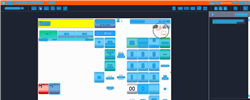
Task: Trigger Based Attended Automation
Workflow: NAMOS_SG_Float_$12

Step 1: Computer Vision in window 'Web Rep Console*' (msedge.exe)

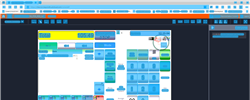
Step 2: CVRefresh

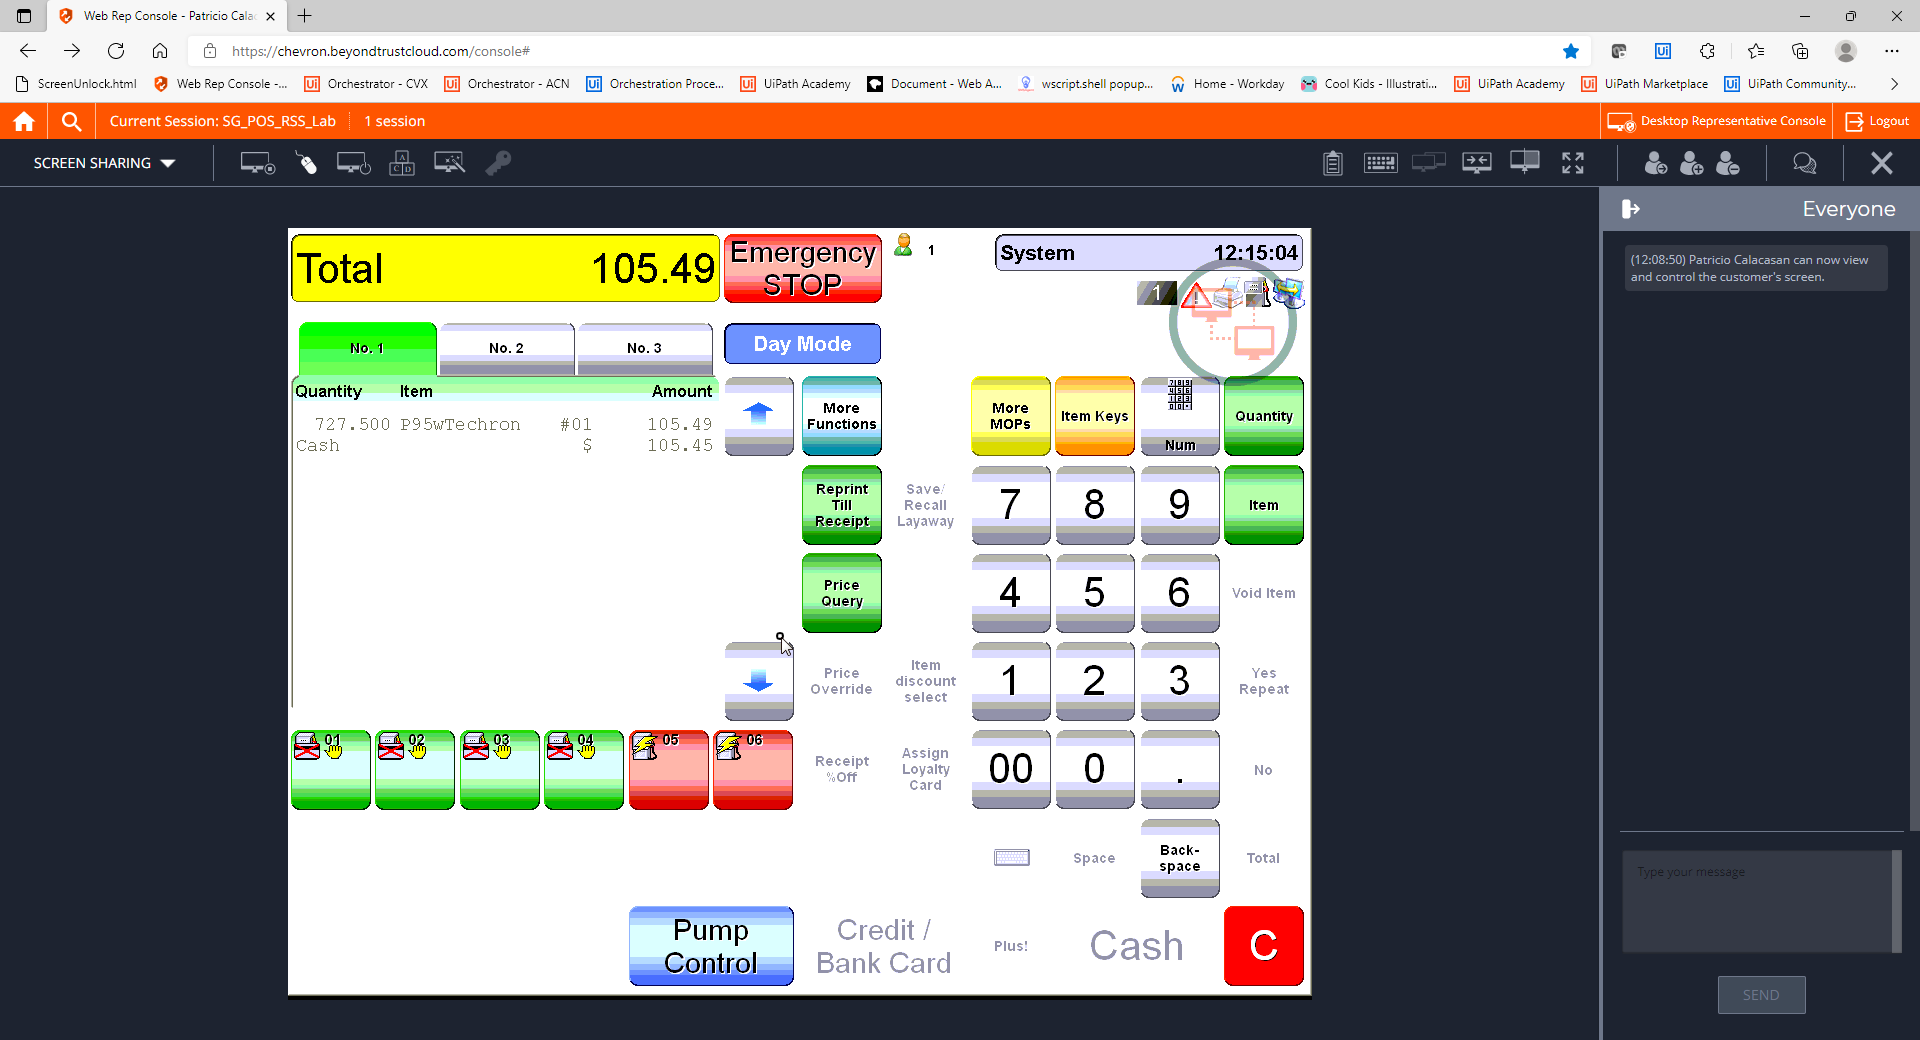
Step 3: CVCache

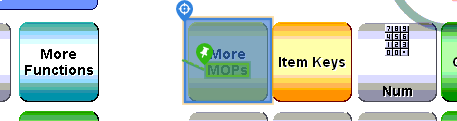
Step 4 [try]: CV Click - Button

Step 5: CvDescriptor (same screen as step 4)

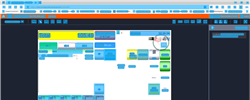
Step 6: CV refresh

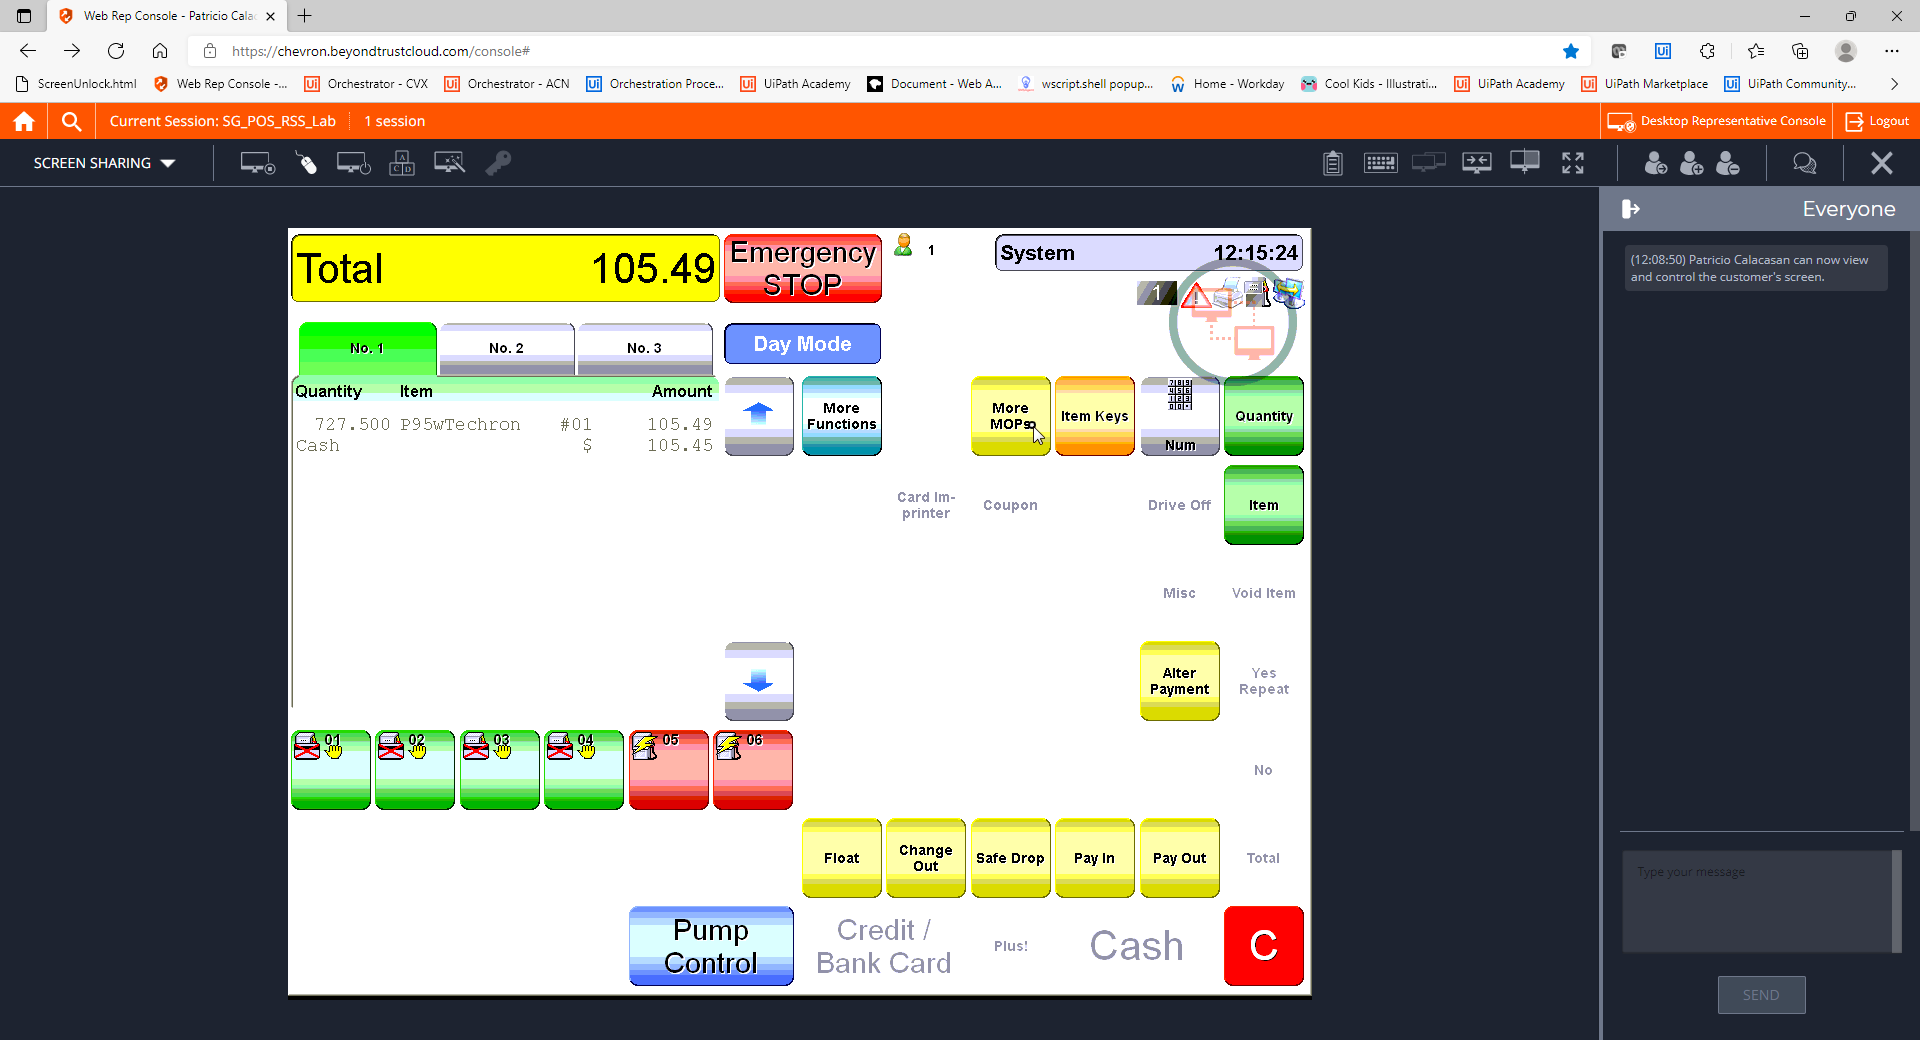
Step 7: CVCache

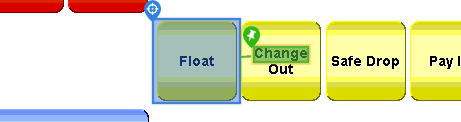
Step 8 [try]: CV Click - Button

Step 9: CvDescriptor (same screen as step 8)

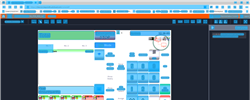
Step 10: CV refresh

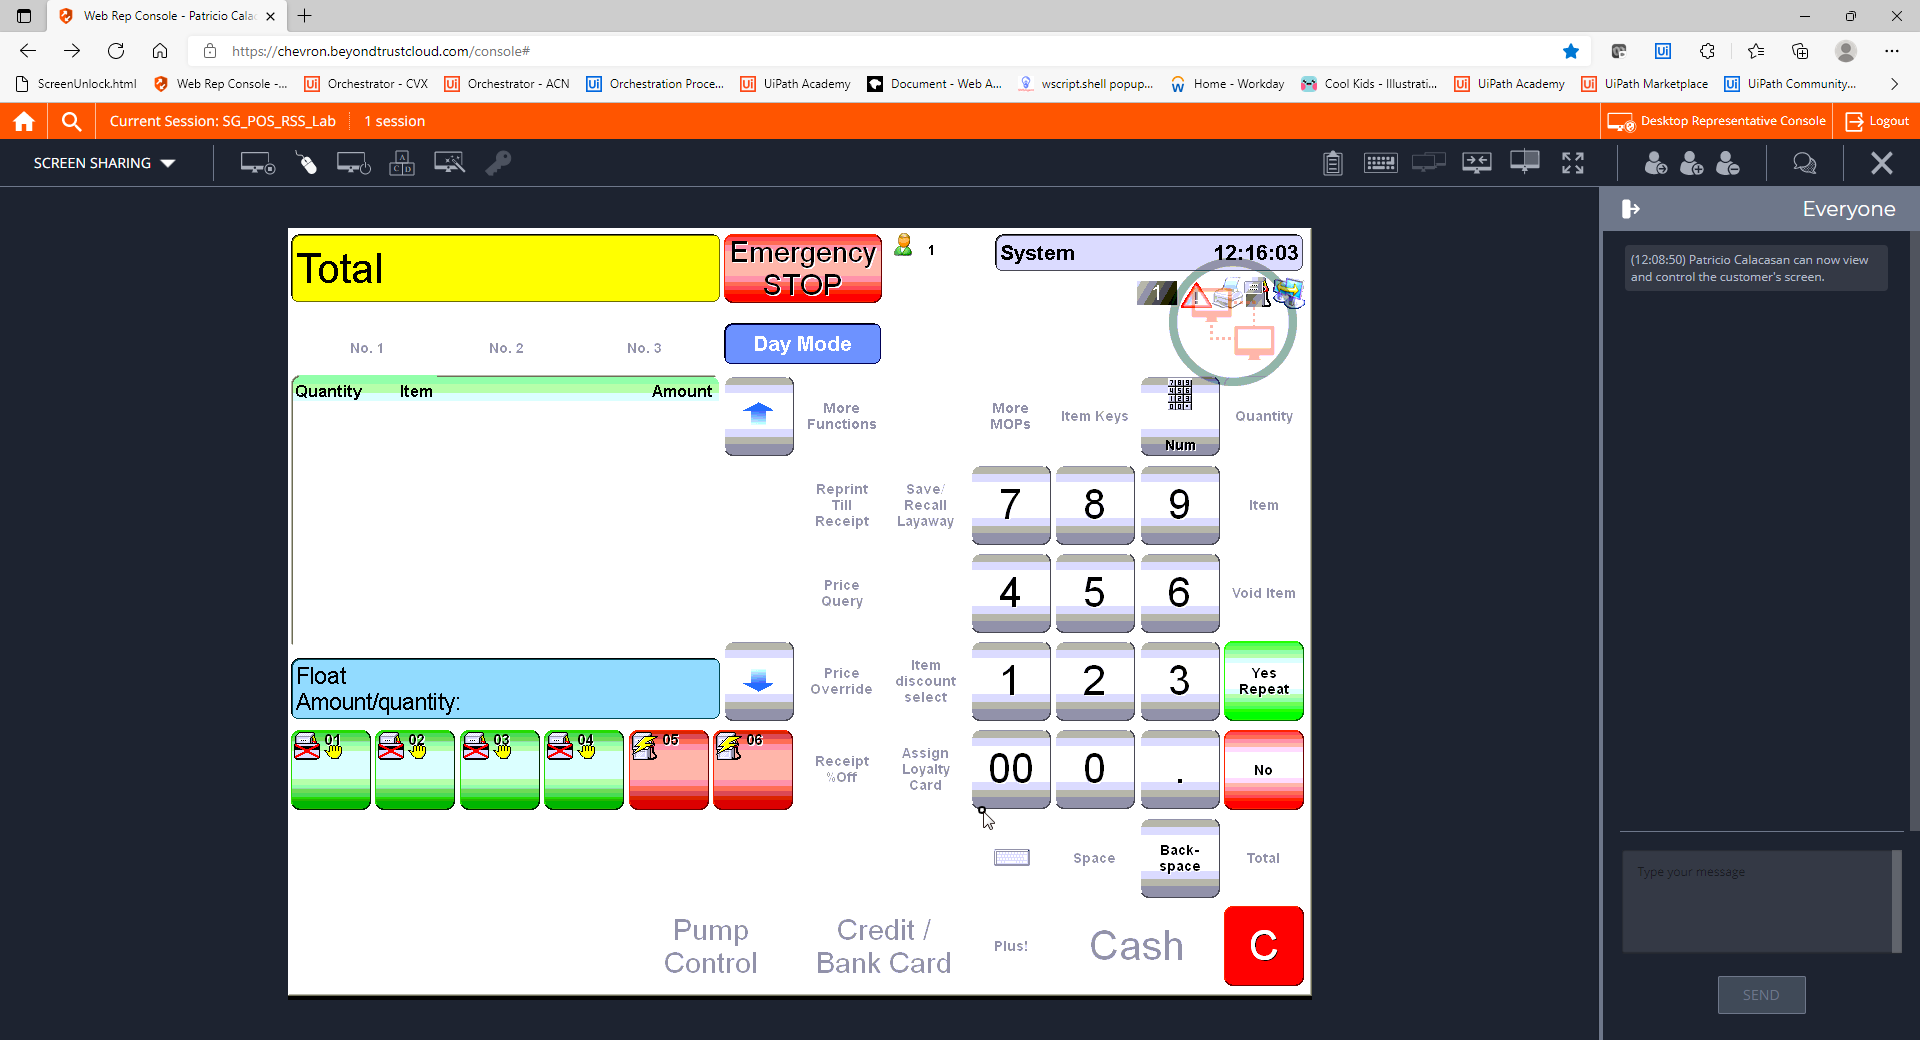
Step 11: CVCache

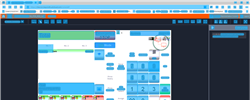
Step 12: CV refresh

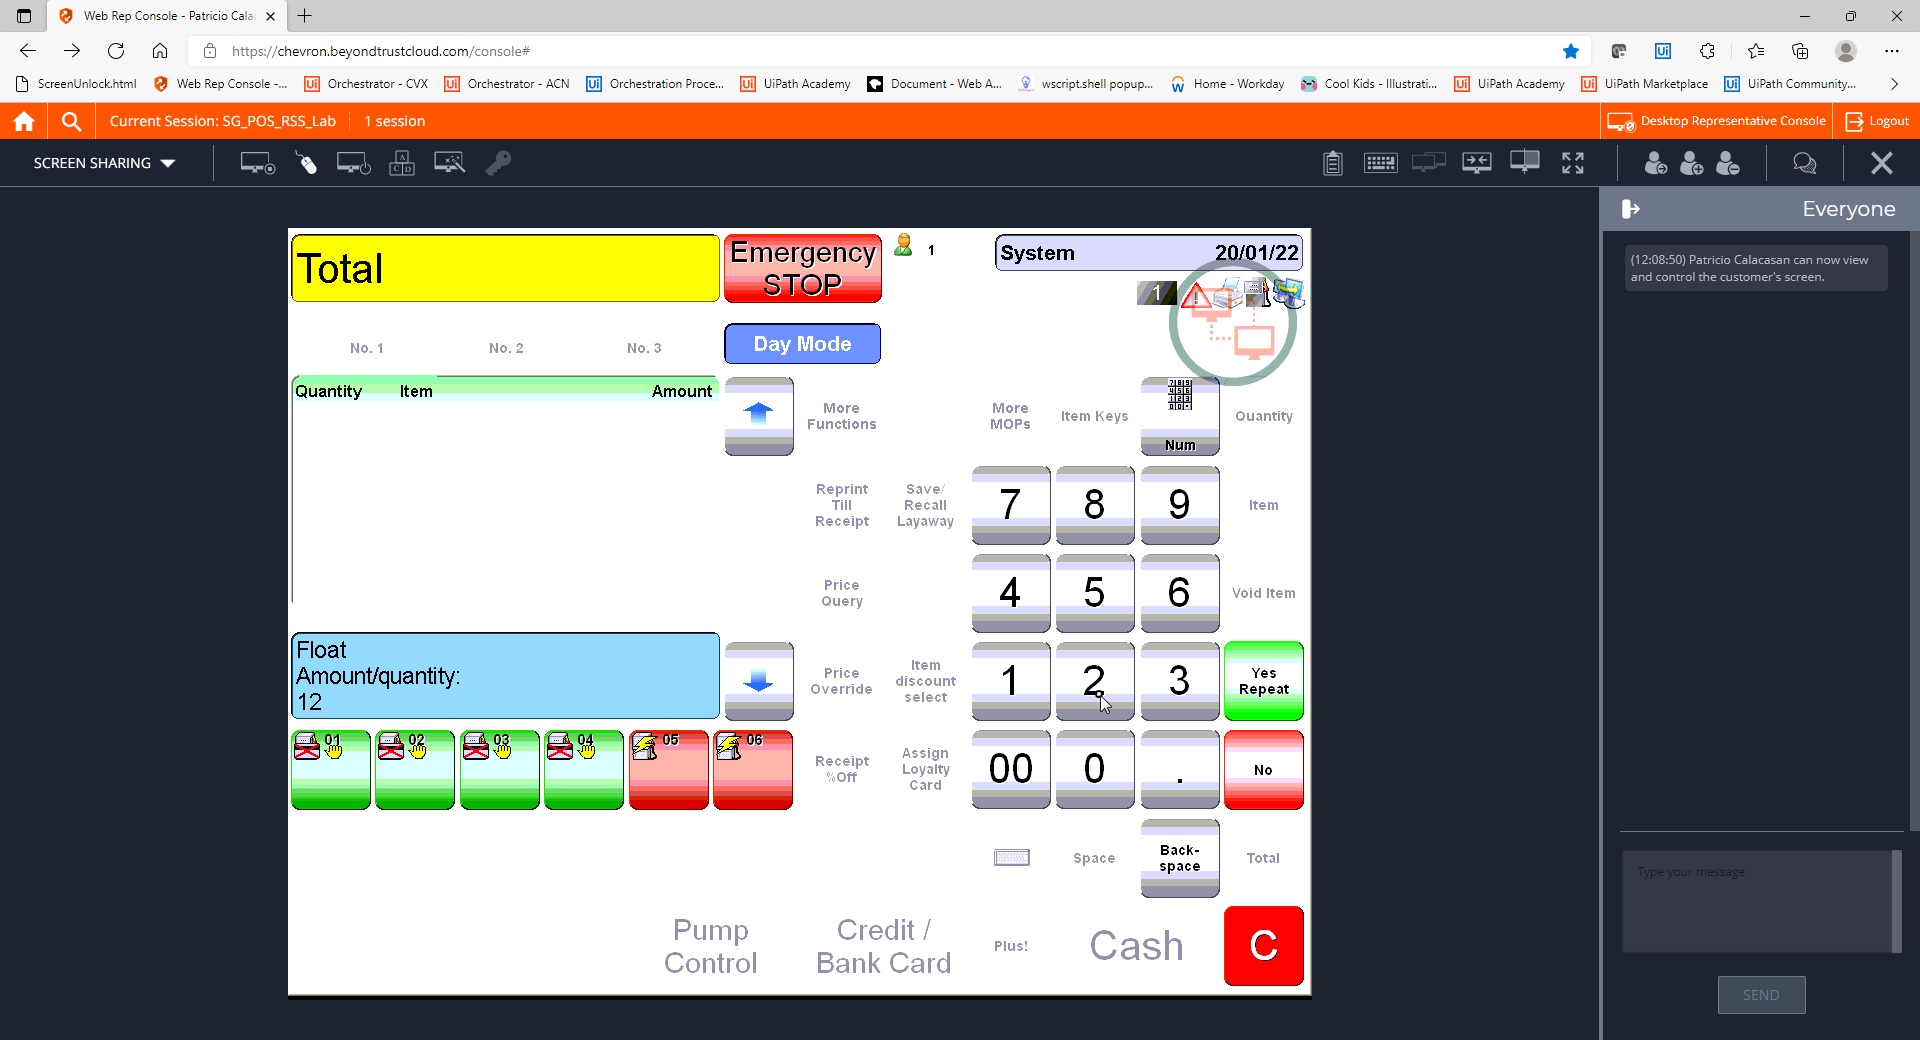
Step 13: CVCache

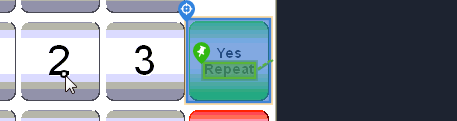
Step 14 [try]: CV Click - Button

Step 15: CvDescriptor (same screen as step 14)

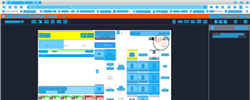
Step 16: CV refresh

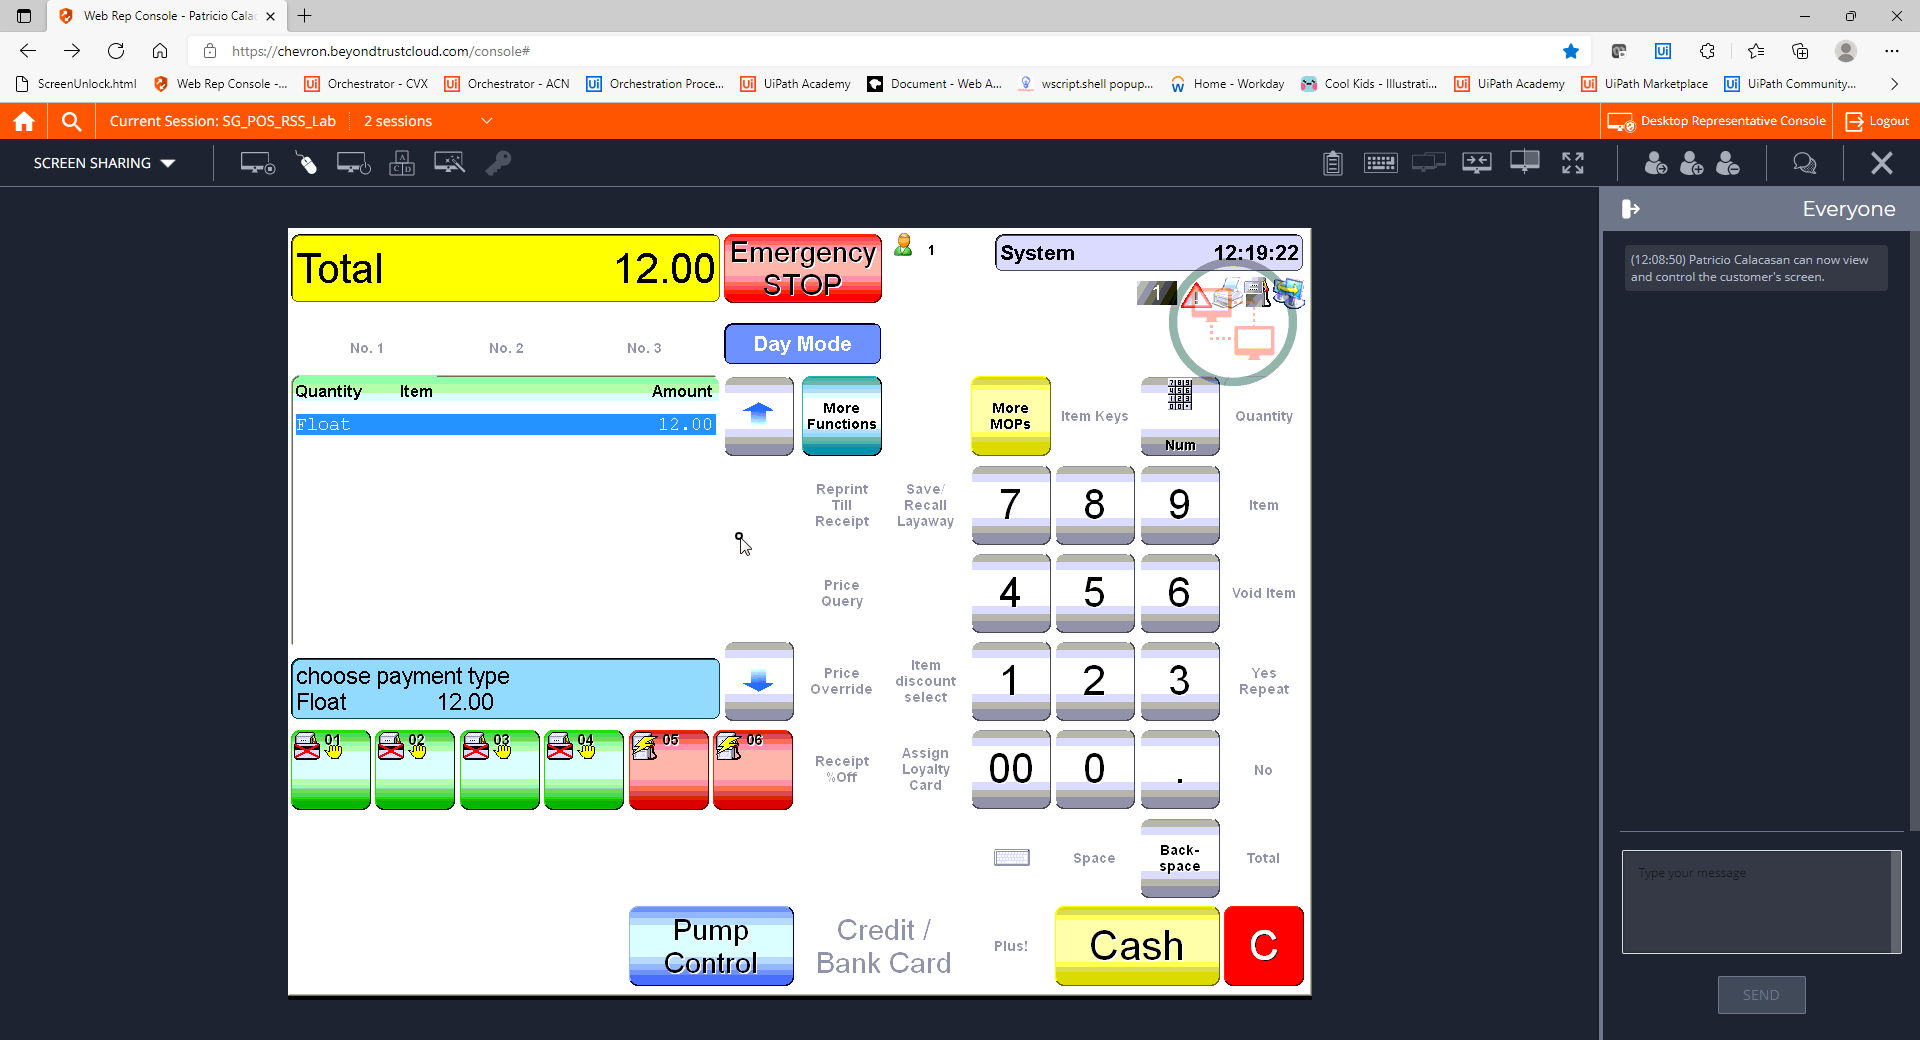
Step 17: CVCache

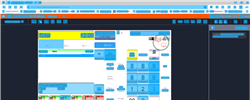
Step 18: CV refresh

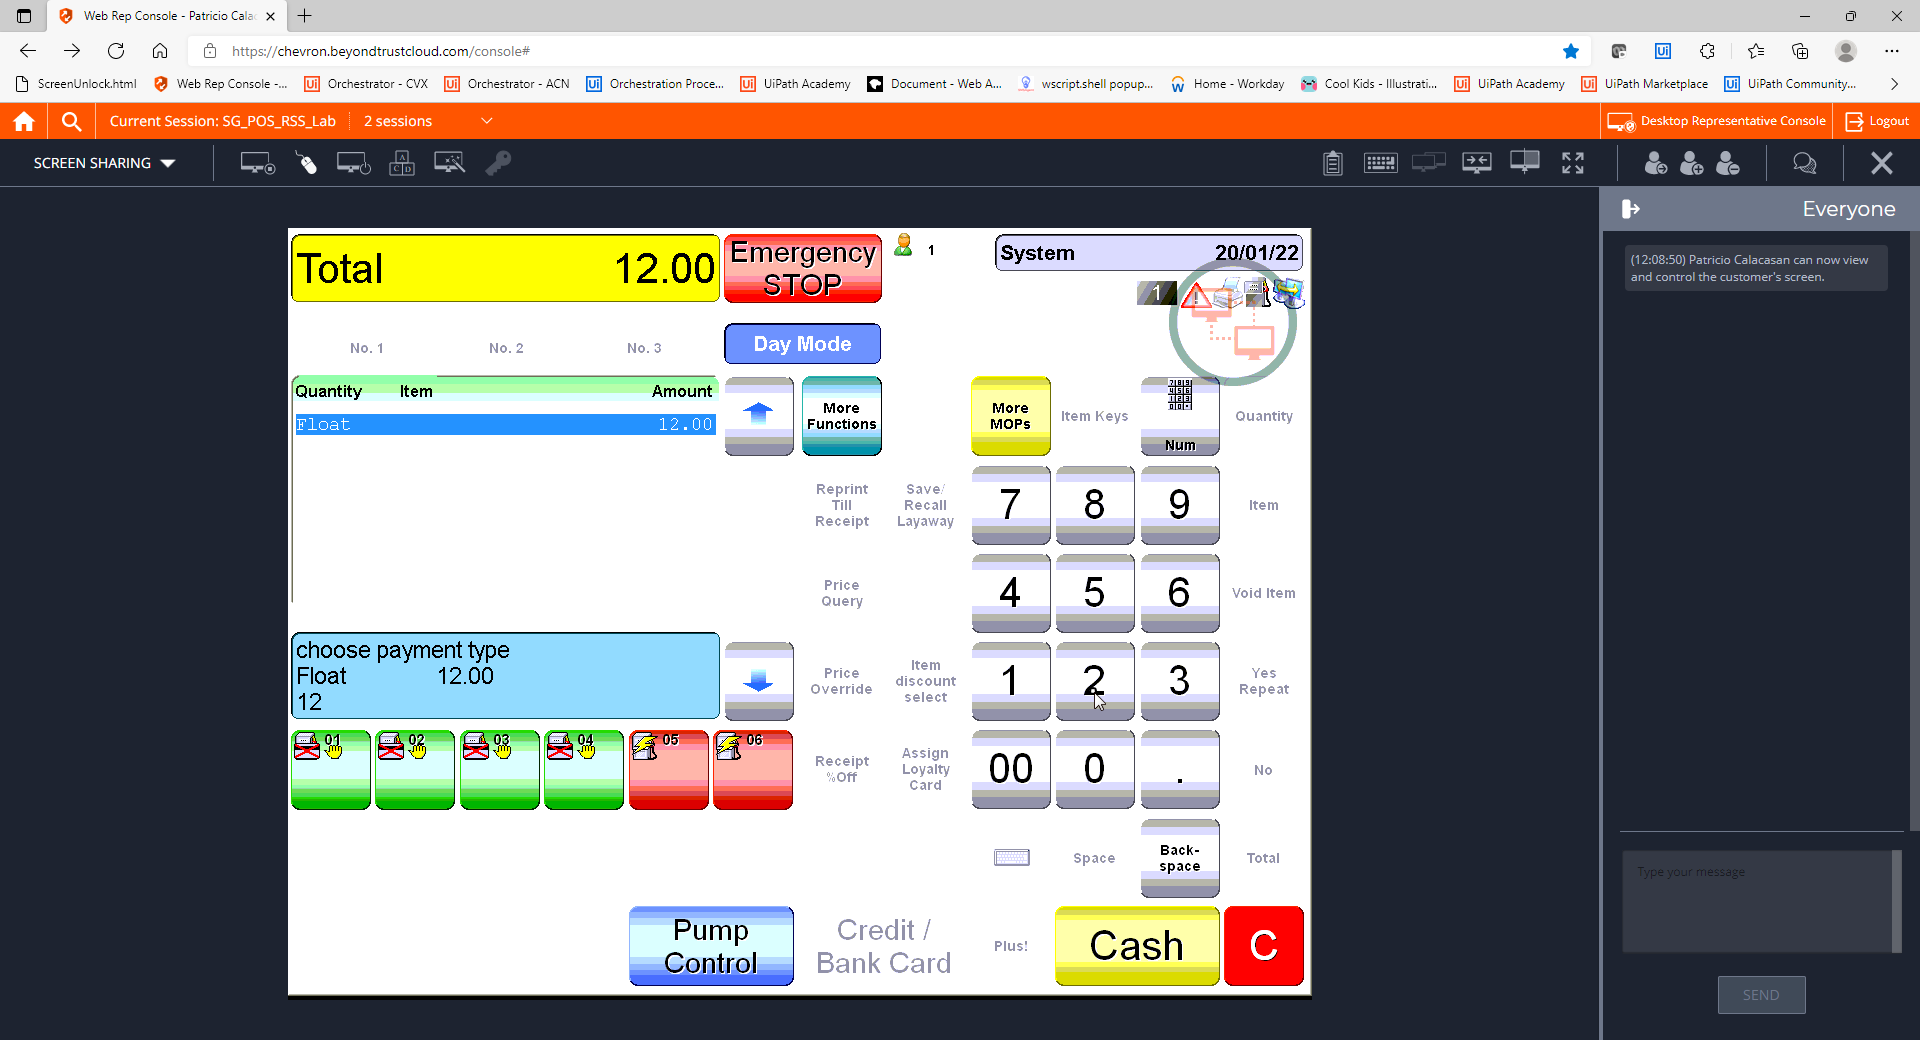
Step 19: CVCache

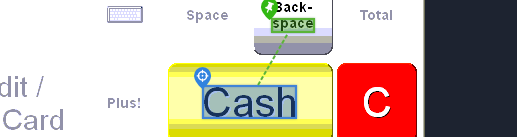
Step 20 [try]: CV Click - Text

Step 21: CvDescriptor (same screen as step 20)

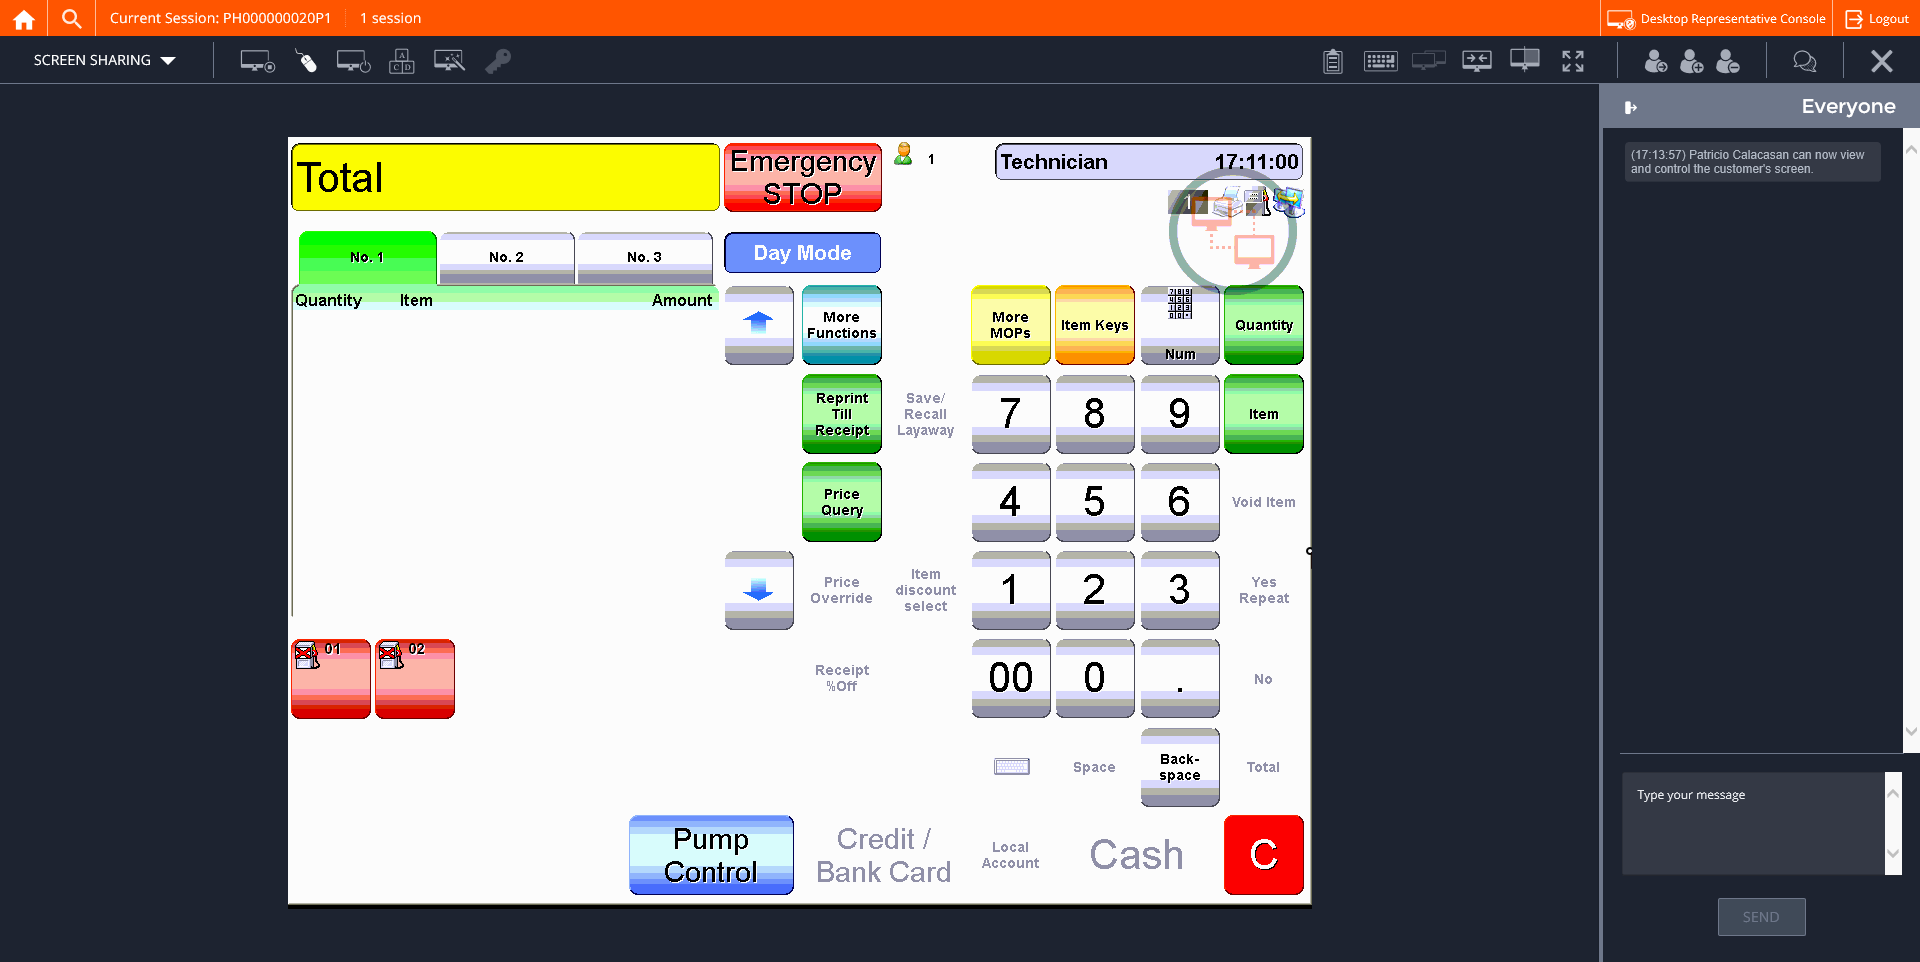
Step 22: CVCache